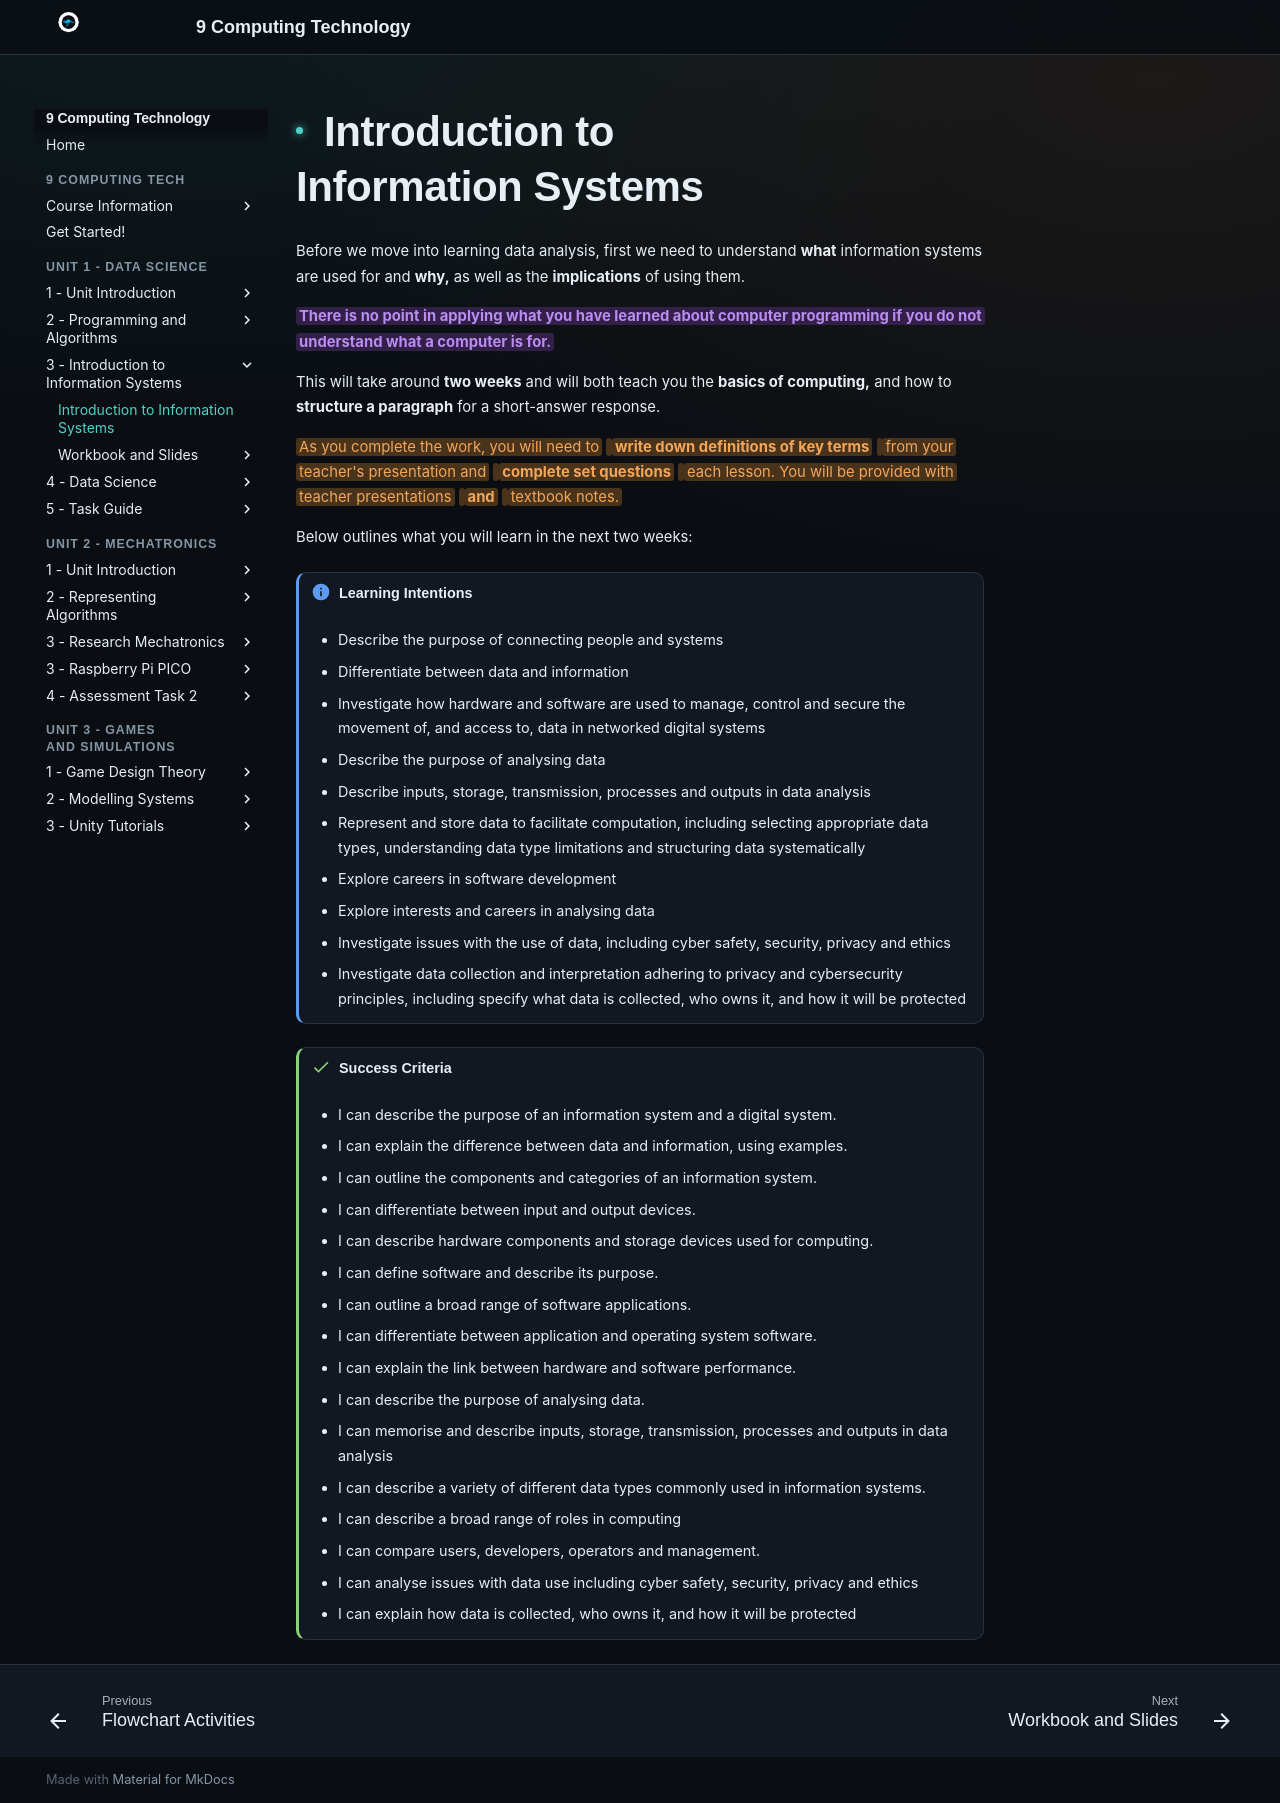

repository: Vormamim/y9-computing-tech · page: unit-2-data-science/3-introduction-to-information-systems/introduction-to-information-systems.html · generator: mkdocs

# Introduction to Information Systems

Before we move into learning data analysis, first we need to understand **what** information systems are used for and **why,** as well as the **implications** of using them.&#x20;

<mark style="color:purple;background-color:purple;">**There is no point in applying what you have learned about computer programming if you do not understand what a computer is for.**</mark>

This will take around **two weeks** and will both teach you the **basics of computing,** and how to **structure a paragraph** for a short-answer response.

<mark style="color:orange;background-color:yellow;">As you complete the work, you will need to</mark> <mark style="color:orange;background-color:yellow;"></mark><mark style="color:orange;background-color:yellow;">**write down definitions of key terms**</mark> <mark style="color:orange;background-color:yellow;"></mark><mark style="color:orange;background-color:yellow;">from your teacher's presentation and</mark> <mark style="color:orange;background-color:yellow;"></mark><mark style="color:orange;background-color:yellow;">**complete set questions**</mark> <mark style="color:orange;background-color:yellow;"></mark><mark style="color:orange;background-color:yellow;">each lesson. You will be provided with teacher presentations</mark> <mark style="color:orange;background-color:yellow;"></mark><mark style="color:orange;background-color:yellow;">**and**</mark> <mark style="color:orange;background-color:yellow;"></mark><mark style="color:orange;background-color:yellow;">textbook notes.</mark>

Below outlines what you will learn in the next two weeks:

!!! info "Learning Intentions"

    * Describe the purpose of connecting people and systems
    * Differentiate between data and information
    * Investigate how hardware and software are used to manage, control and secure the movement of, and access to, data in networked digital systems
    * Describe the purpose of analysing data
    * Describe inputs, storage, transmission, processes and outputs in data analysis
    * Represent and store data to facilitate computation, including selecting appropriate data types, understanding data type limitations and structuring data systematically
    * Explore careers in software development
    * Explore interests and careers in analysing data
    * Investigate issues with the use of data, including cyber safety, security, privacy and ethics
    * Investigate data collection and interpretation adhering to privacy and cybersecurity principles, including specify what data is collected, who owns it, and how it will be protected



!!! success "Success Criteria"

    * I can describe the purpose of an information system and a digital system.
    * I can explain the difference between data and information, using examples.
    * I can outline the components and categories of an information system.
    * I can differentiate between input and output devices.
    * I can describe hardware components and storage devices used for computing.
    * I can define software and describe its purpose.
    * I can outline a broad range of software applications.
    * I can differentiate between application and operating system software.
    * I can explain the link between hardware and software performance.
    * I can describe the purpose of analysing data.
    * I can memorise and describe inputs, storage, transmission, processes and outputs in data analysis
    * I can describe a variety of different data types commonly used in information systems.
    * I can describe a broad range of roles in computing
    * I can compare users, developers, operators and management.
    * I can analyse issues with data use including cyber safety, security, privacy and ethics
    * I can explain how data is collected, who owns it, and how it will be protected
